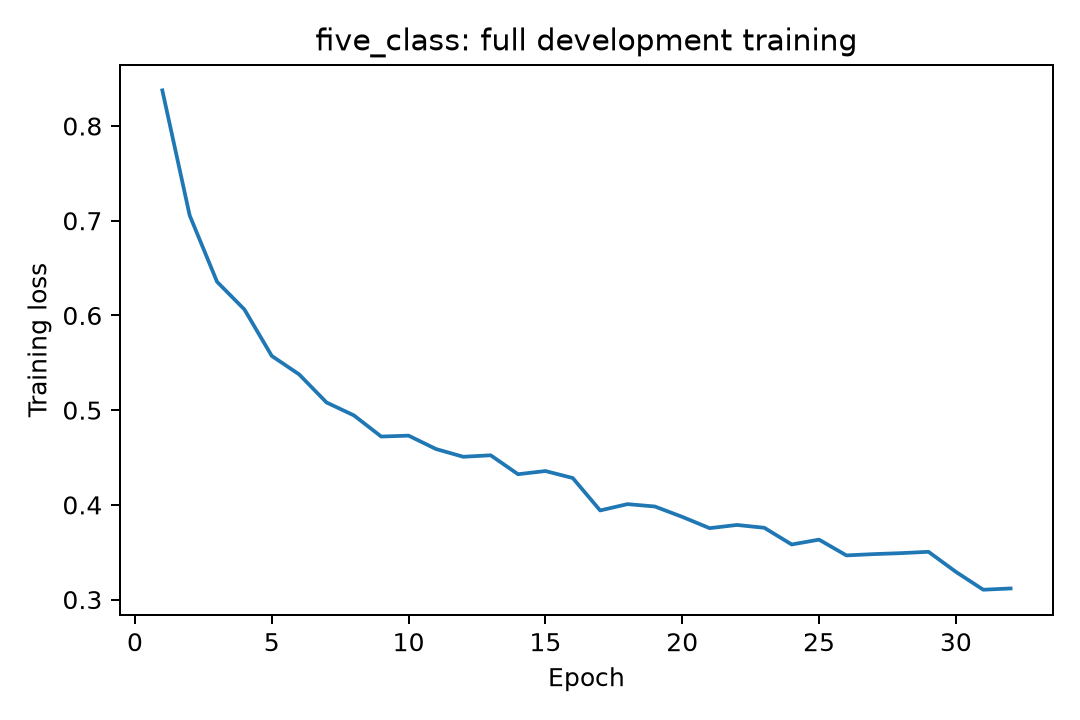

Values plotted in this chart, from the file beside it:
epoch, train_loss
1, 0.8376
2, 0.7056
3, 0.6355
4, 0.6063
5, 0.5573
6, 0.5378
7, 0.5081
8, 0.4945
9, 0.4721
10, 0.4731
11, 0.459
12, 0.4508
13, 0.4524
14, 0.4324
15, 0.4357
16, 0.4283
17, 0.3941
18, 0.4008
19, 0.3983
20, 0.3874
21, 0.3754
22, 0.3788
23, 0.3758
24, 0.3582
25, 0.3633
26, 0.3467
27, 0.348
28, 0.349
29, 0.3505
30, 0.3293
31, 0.3104
32, 0.3118
